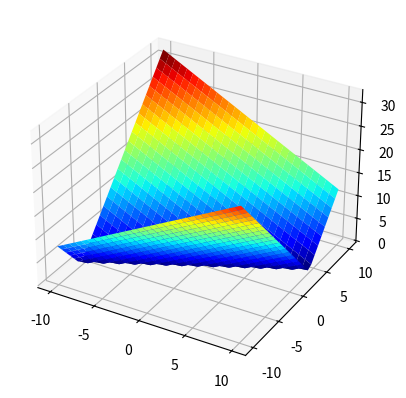

The script that saved this image:
import matplotlib.pyplot as plt
import numpy as np
MAX = 1000
MIN = -MAX

def test_me(x, y):
    if x==2*(y+1):
        return True
    else:
        return False

def neighbors(x, y):
    return [(x+dx, y+dy) for dx in [-1, 0, 1]
            for dy in [-1, 0, 1]
            if (dx != 0 or dy !=0)
            and ((MIN <= x+dx <= MAX)
                 and(MIN <= y+dy <= MAX))]

def calculate_distance(x, y):
    return abs(x - 2*(y+1))

print(calculate_distance(274, 153))
xx = np.outer(np.linspace(-10, 10, 30), np.ones(30))
yy = xx.copy().T
zz = calculate_distance(xx, yy)

fig = plt.figure()
ax = plt.axes(projection='3d')

ax.plot_surface(xx, yy, zz, cmap=plt.cm.jet, rstride=1, cstride=1, linewidth=0);
plt.show()
